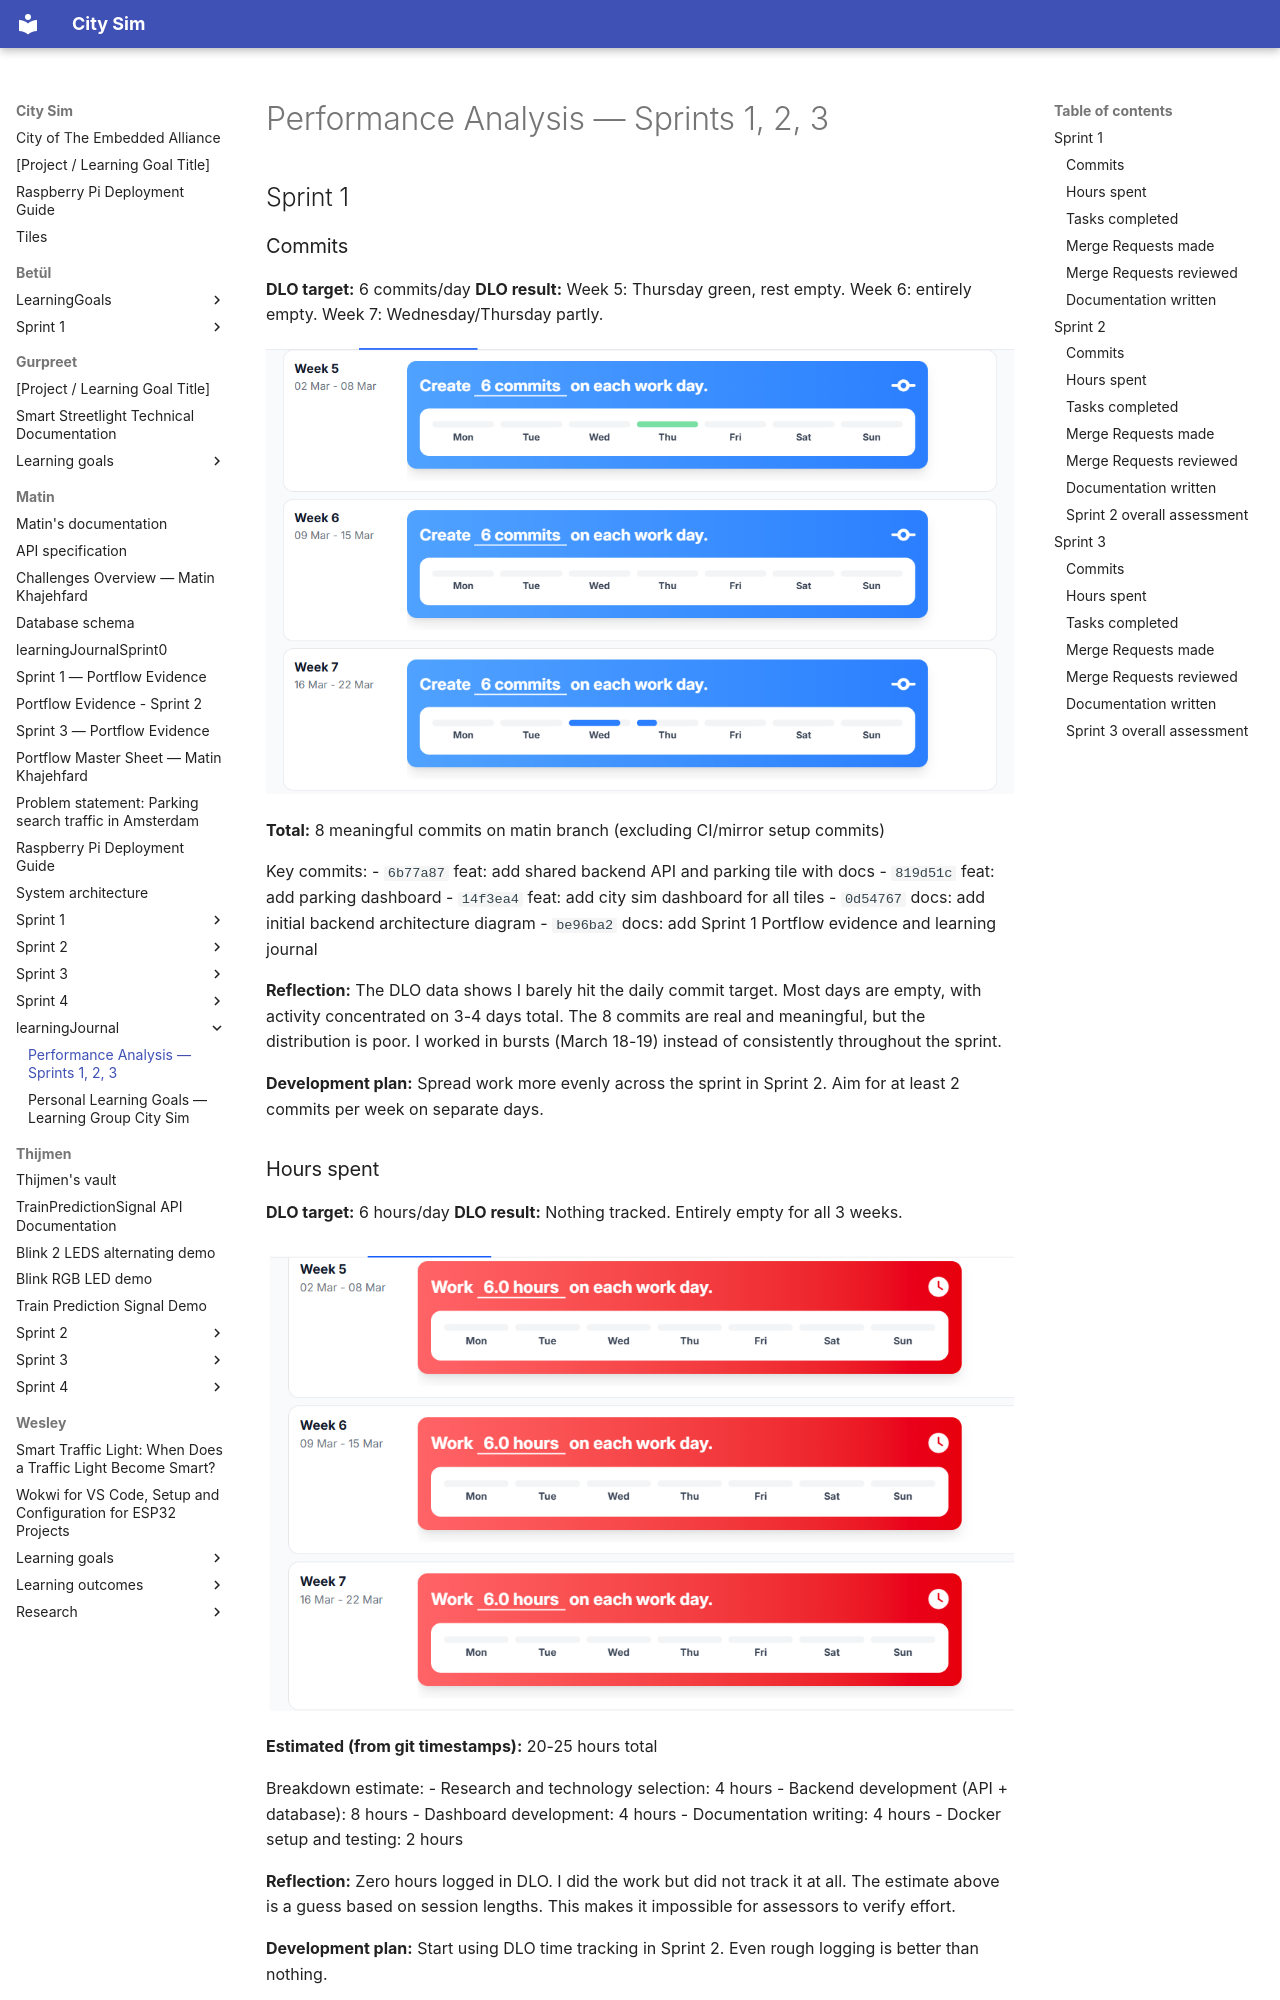

repository: guruITA/smart-city-sim · page: Matin/learningJournal/performanceAnalysisAllSprints/index.html · generator: mkdocs

# Performance Analysis — Sprints 1, 2, 3

## Sprint 1

### Commits
**DLO target:** 6 commits/day
**DLO result:** Week 5: Thursday green, rest empty. Week 6: entirely empty. Week 7: Wednesday/Thursday partly.

![Sprint 1 - Commits per dag](screenshots/sprint1Commits.png)

**Total:** 8 meaningful commits on matin branch (excluding CI/mirror setup commits)

Key commits:
- `6b77a87` feat: add shared backend API and parking tile with docs
- `819d51c` feat: add parking dashboard
- `14f3ea4` feat: add city sim dashboard for all tiles
- `0d54767` docs: add initial backend architecture diagram
- `be96ba2` docs: add Sprint 1 Portflow evidence and learning journal

**Reflection:** The DLO data shows I barely hit the daily commit target. Most days are empty, with activity concentrated on 3-4 days total. The 8 commits are real and meaningful, but the distribution is poor. I worked in bursts (March 18-19) instead of consistently throughout the sprint.

**Development plan:** Spread work more evenly across the sprint in Sprint 2. Aim for at least 2 commits per week on separate days.

### Hours spent
**DLO target:** 6 hours/day
**DLO result:** Nothing tracked. Entirely empty for all 3 weeks.

![Sprint 1 - Hours worked](screenshots/sprint1HoursWorked.png)

**Estimated (from git timestamps):** 20-25 hours total

Breakdown estimate:
- Research and technology selection: 4 hours
- Backend development (API + database): 8 hours
- Dashboard development: 4 hours
- Documentation writing: 4 hours
- Docker setup and testing: 2 hours

**Reflection:** Zero hours logged in DLO. I did the work but did not track it at all. The estimate above is a guess based on session lengths. This makes it impossible for assessors to verify effort.

**Development plan:** Start using DLO time tracking in Sprint 2. Even rough logging is better than nothing.
